The GitHub repository IamGiel/gg contains a labelled image folder "gg" with 12 categories: captain, first lieutenant, five star general, flag, lieutenant colonel, major, one star general, private, seargent, second lieutenant, three star general, two star general. Examples follow, each with its label.

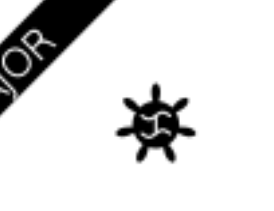
Label: major

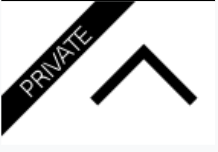
Label: private

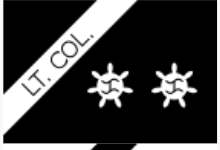
Label: lieutenant colonel

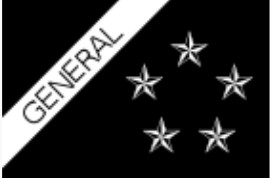
Label: five star general

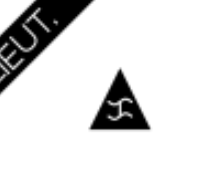
Label: second lieutenant

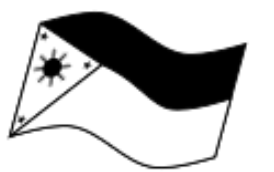
Label: flag
